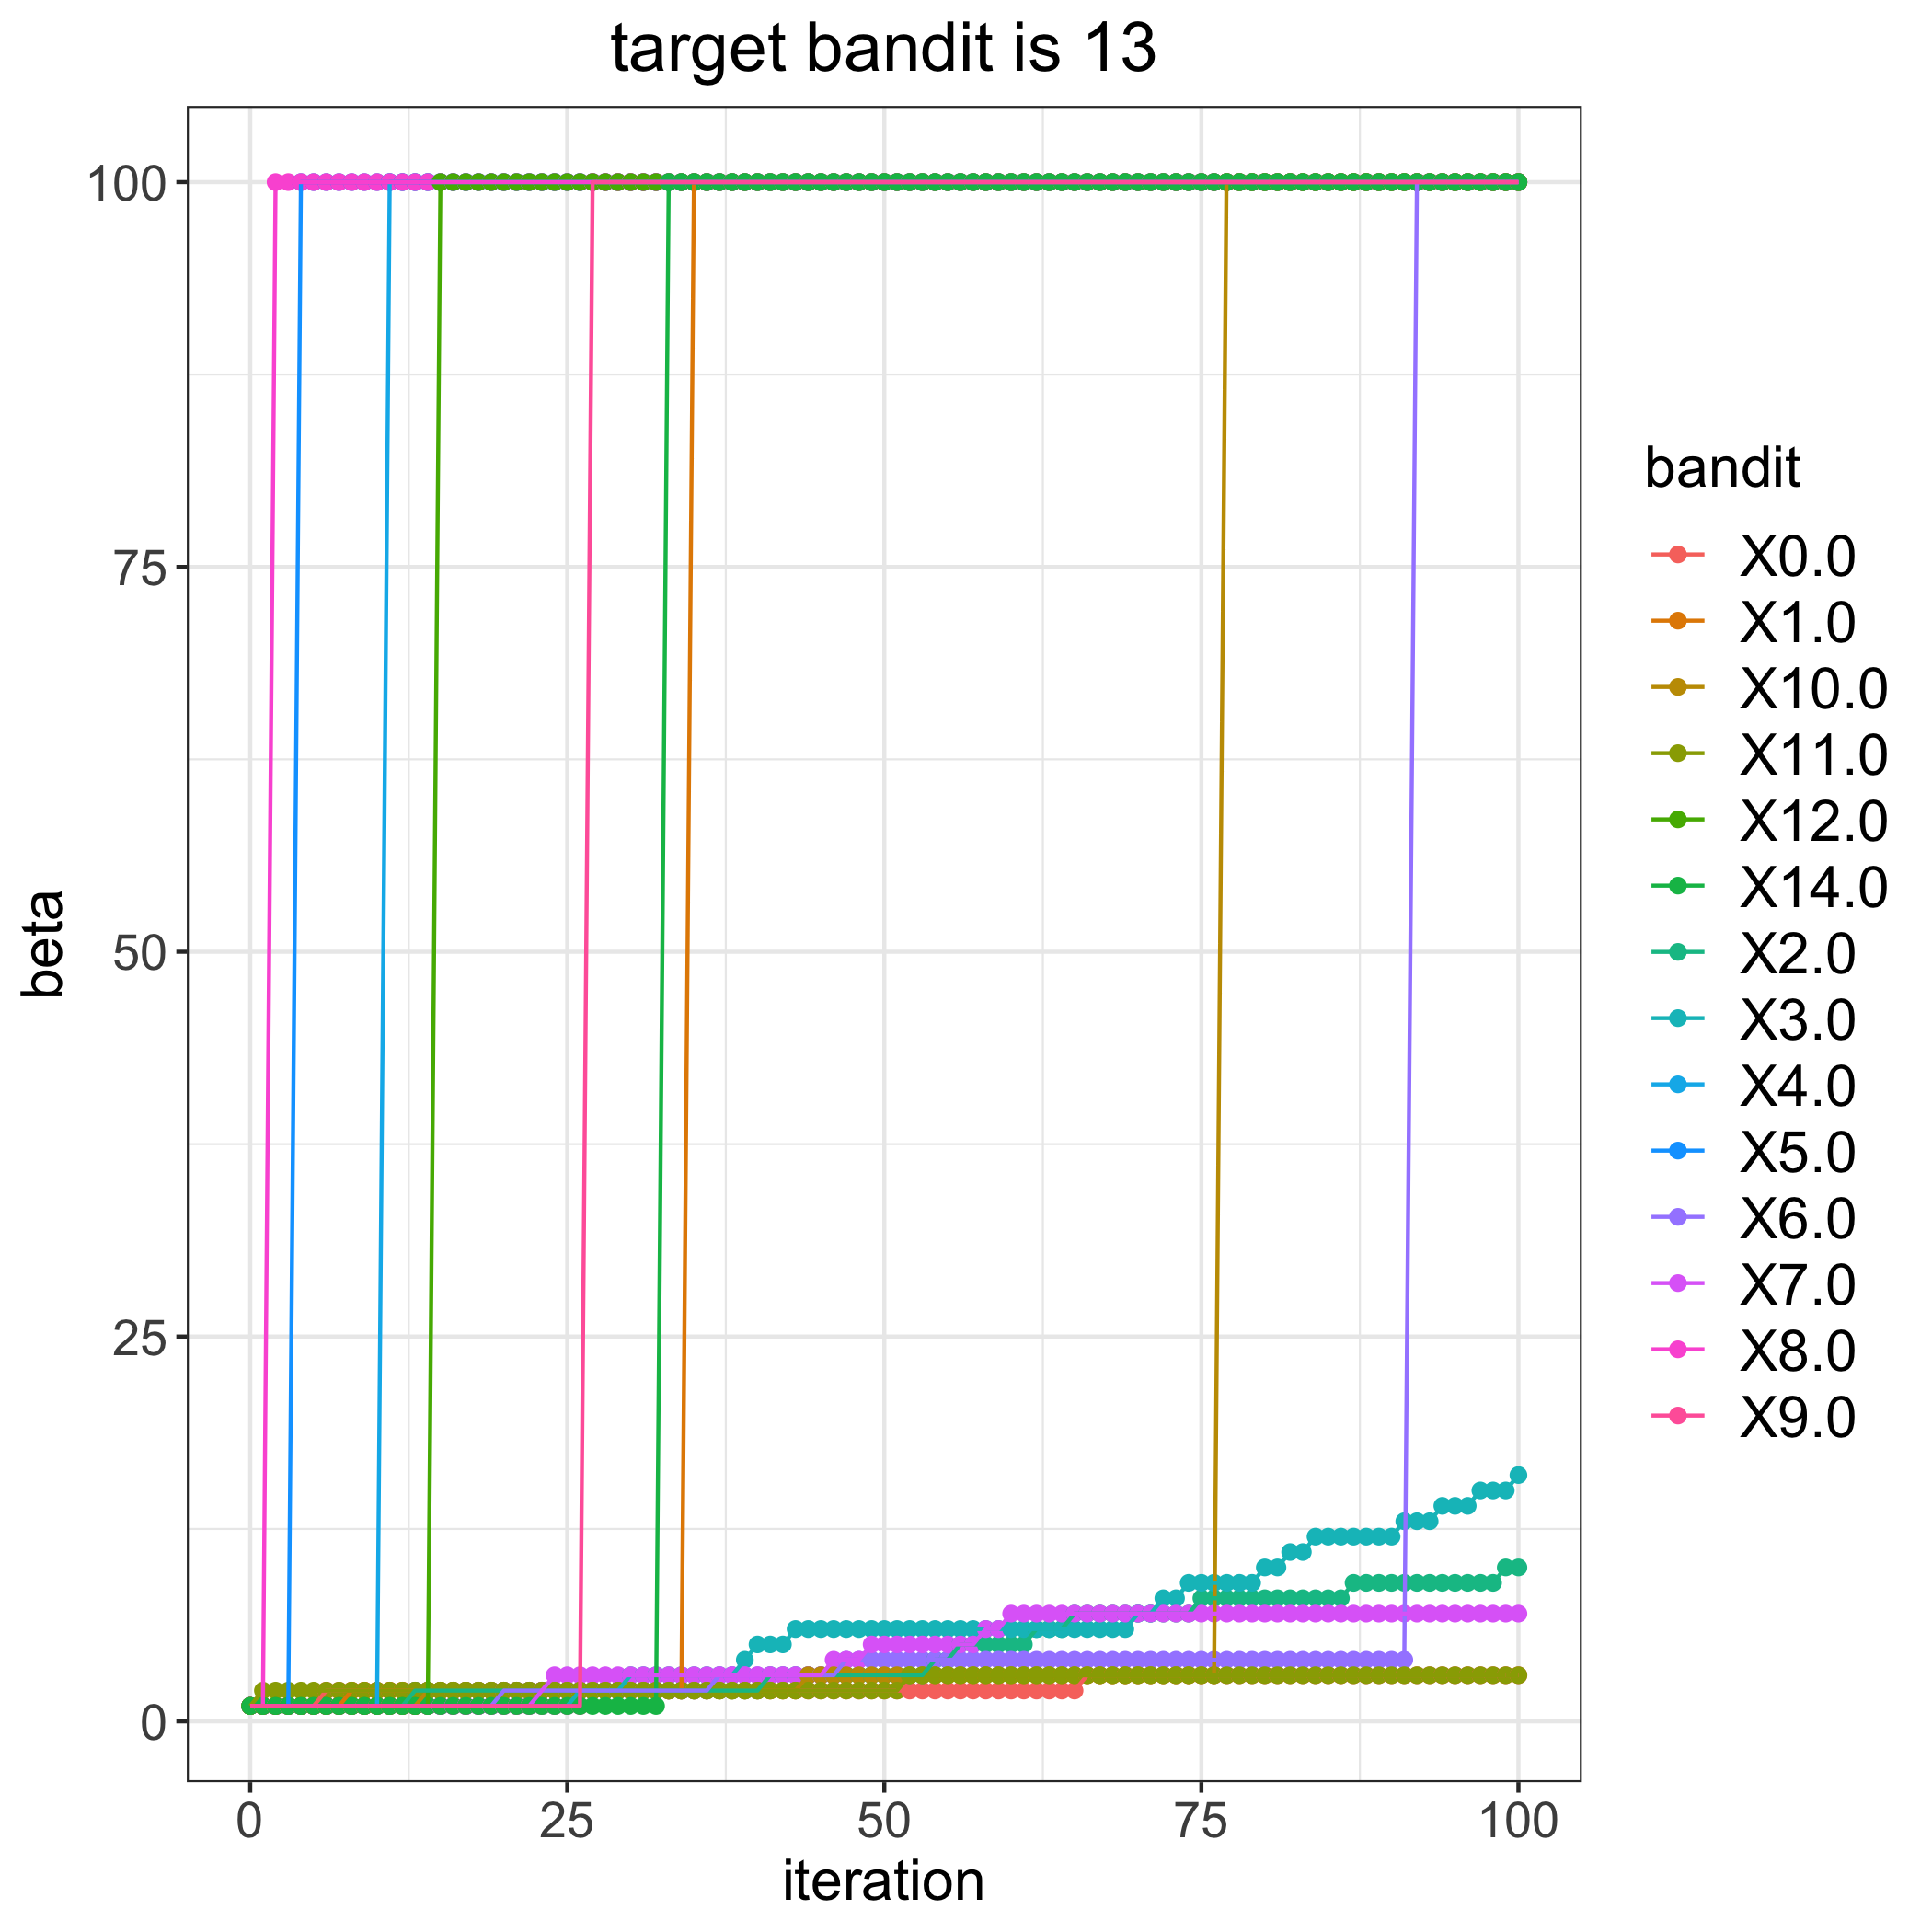

Data behind this chart, as committed beside it:
, 0.0, 1.0, 2.0, 3.0, 4.0, 5.0, 6.0, 7.0, 8.0, 9.0, 10.0, 11.0, 12.0, 14.0
0, 1, 1, 1, 1, 1, 1, 1, 1, 1, 1, 1, 1, 1, 1
1, 1, 1, 1, 1, 1, 1, 1, 1, 1, 1, 1, 2, 1, 1
2, 1, 1, 1, 1, 1, 1, 1, 1, 100, 1, 1, 2, 1, 1
3, 1, 1, 1, 1, 1, 1, 1, 1, 100, 1, 1, 2, 1, 1
4, 1, 1, 1, 1, 1, 100, 1, 1, 100, 1, 1, 2, 1, 1
5, 1, 1, 1, 1, 1, 100, 1, 1, 100, 1, 1, 2, 1, 1
6, 2, 1, 1, 1, 1, 100, 1, 1, 100, 1, 1, 2, 1, 1
7, 2, 1, 1, 1, 1, 100, 1, 1, 100, 1, 1, 2, 1, 1
8, 2, 2, 1, 1, 1, 100, 1, 1, 100, 1, 1, 2, 1, 1
9, 2, 2, 1, 1, 1, 100, 1, 1, 100, 1, 1, 2, 1, 1
10, 2, 2, 1, 1, 1, 100, 1, 1, 100, 1, 1, 2, 1, 1
11, 2, 2, 1, 1, 100, 100, 1, 1, 100, 1, 1, 2, 1, 1
12, 2, 2, 1, 1, 100, 100, 1, 1, 100, 1, 1, 2, 1, 1
13, 2, 2, 2, 1, 100, 100, 1, 1, 100, 1, 1, 2, 1, 1
14, 2, 2, 2, 1, 100, 100, 1, 1, 100, 1, 2, 2, 1, 1
15, 2, 2, 2, 1, 100, 100, 1, 1, 100, 1, 2, 2, 100, 1
16, 2, 2, 2, 1, 100, 100, 1, 1, 100, 1, 2, 2, 100, 1
17, 2, 2, 2, 1, 100, 100, 1, 1, 100, 1, 2, 2, 100, 1
18, 2, 2, 2, 1, 100, 100, 1, 1, 100, 1, 2, 2, 100, 1
19, 2, 2, 2, 1, 100, 100, 1, 1, 100, 1, 2, 2, 100, 1
20, 2, 2, 2, 1, 100, 100, 2, 1, 100, 1, 2, 2, 100, 1
21, 2, 2, 2, 1, 100, 100, 2, 1, 100, 1, 2, 2, 100, 1
22, 2, 2, 2, 1, 100, 100, 2, 1, 100, 1, 2, 2, 100, 1
23, 2, 2, 2, 1, 100, 100, 2, 2, 100, 1, 2, 2, 100, 1
24, 2, 2, 2, 1, 100, 100, 2, 3, 100, 1, 2, 2, 100, 1
25, 2, 2, 2, 1, 100, 100, 2, 3, 100, 1, 2, 2, 100, 1
26, 2, 2, 2, 2, 100, 100, 2, 3, 100, 1, 2, 2, 100, 1
27, 2, 2, 2, 2, 100, 100, 2, 3, 100, 100, 2, 2, 100, 1
28, 2, 2, 2, 2, 100, 100, 2, 3, 100, 100, 2, 2, 100, 1
29, 2, 2, 2, 2, 100, 100, 2, 3, 100, 100, 2, 2, 100, 1
30, 2, 2, 2, 3, 100, 100, 2, 3, 100, 100, 2, 2, 100, 1
31, 2, 2, 2, 3, 100, 100, 2, 3, 100, 100, 2, 2, 100, 1
32, 2, 2, 2, 3, 100, 100, 2, 3, 100, 100, 2, 2, 100, 1
33, 2, 2, 2, 3, 100, 100, 2, 3, 100, 100, 2, 2, 100, 100
34, 2, 2, 2, 3, 100, 100, 2, 3, 100, 100, 2, 2, 100, 100
35, 2, 100, 2, 3, 100, 100, 2, 3, 100, 100, 2, 2, 100, 100
36, 2, 100, 2, 3, 100, 100, 2, 3, 100, 100, 2, 2, 100, 100
37, 2, 100, 2, 3, 100, 100, 3, 3, 100, 100, 2, 2, 100, 100
38, 2, 100, 2, 3, 100, 100, 3, 3, 100, 100, 2, 2, 100, 100
39, 2, 100, 2, 4, 100, 100, 3, 3, 100, 100, 2, 2, 100, 100
40, 2, 100, 2, 5, 100, 100, 3, 3, 100, 100, 2, 2, 100, 100
41, 2, 100, 3, 5, 100, 100, 3, 3, 100, 100, 2, 2, 100, 100
42, 2, 100, 3, 5, 100, 100, 3, 3, 100, 100, 2, 2, 100, 100
43, 2, 100, 3, 6, 100, 100, 3, 3, 100, 100, 2, 2, 100, 100
44, 2, 100, 3, 6, 100, 100, 3, 3, 100, 100, 3, 2, 100, 100
45, 2, 100, 3, 6, 100, 100, 3, 3, 100, 100, 3, 2, 100, 100
46, 2, 100, 3, 6, 100, 100, 3, 4, 100, 100, 3, 2, 100, 100
47, 2, 100, 3, 6, 100, 100, 4, 4, 100, 100, 3, 2, 100, 100
48, 2, 100, 3, 6, 100, 100, 4, 4, 100, 100, 3, 2, 100, 100
49, 2, 100, 3, 6, 100, 100, 4, 5, 100, 100, 3, 2, 100, 100
50, 2, 100, 3, 6, 100, 100, 4, 5, 100, 100, 3, 2, 100, 100
51, 2, 100, 3, 6, 100, 100, 4, 5, 100, 100, 3, 2, 100, 100
52, 2, 100, 3, 6, 100, 100, 4, 5, 100, 100, 3, 3, 100, 100
53, 2, 100, 3, 6, 100, 100, 4, 5, 100, 100, 3, 3, 100, 100
54, 2, 100, 4, 6, 100, 100, 4, 5, 100, 100, 3, 3, 100, 100
55, 2, 100, 4, 6, 100, 100, 4, 5, 100, 100, 3, 3, 100, 100
56, 2, 100, 5, 6, 100, 100, 4, 5, 100, 100, 3, 3, 100, 100
57, 2, 100, 5, 6, 100, 100, 4, 5, 100, 100, 3, 3, 100, 100
58, 2, 100, 5, 6, 100, 100, 4, 6, 100, 100, 3, 3, 100, 100
59, 2, 100, 5, 6, 100, 100, 4, 6, 100, 100, 3, 3, 100, 100
... 41 more rows
